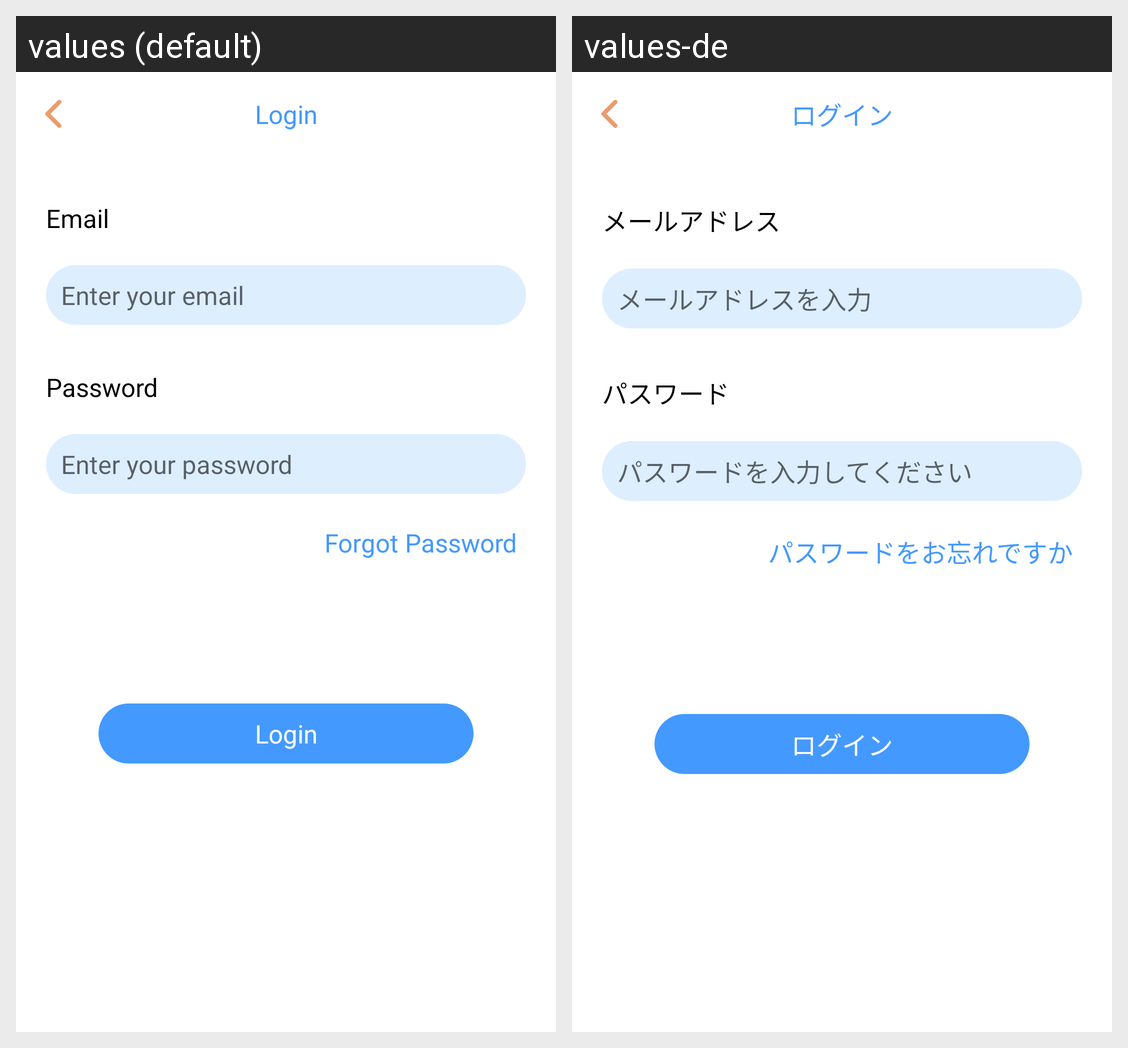

The Android screen above is rendered under two locales of the same app. Produce the string resources it draws, with the default and per-locale values.
Android screen res/layout/fragment_login.xml rendered under 2 locales, left to right: values (default), values-de. Device: Nexus 5 (rendered at 1080×1920; each locale shown at half size, 540×960, under a caption strip naming it); theme AppTheme.
Strings drawn on this screen, with the default value and each locale's value (text and hints the layout hard-codes, and strings that could not be matched under every locale, appear in the picture but are not listed):

login
  values: Login
  values-de: ログイン

email
  values: Email
  values-de: メールアドレス

enter_your_email
  values: Enter your email
  values-de: メールアドレスを入力

password
  values: Password
  values-de: パスワード

enter_your_password
  values: Enter your password
  values-de: パスワードを入力してください

forgot_password
  values: Forgot Password
  values-de: パスワードをお忘れですか
